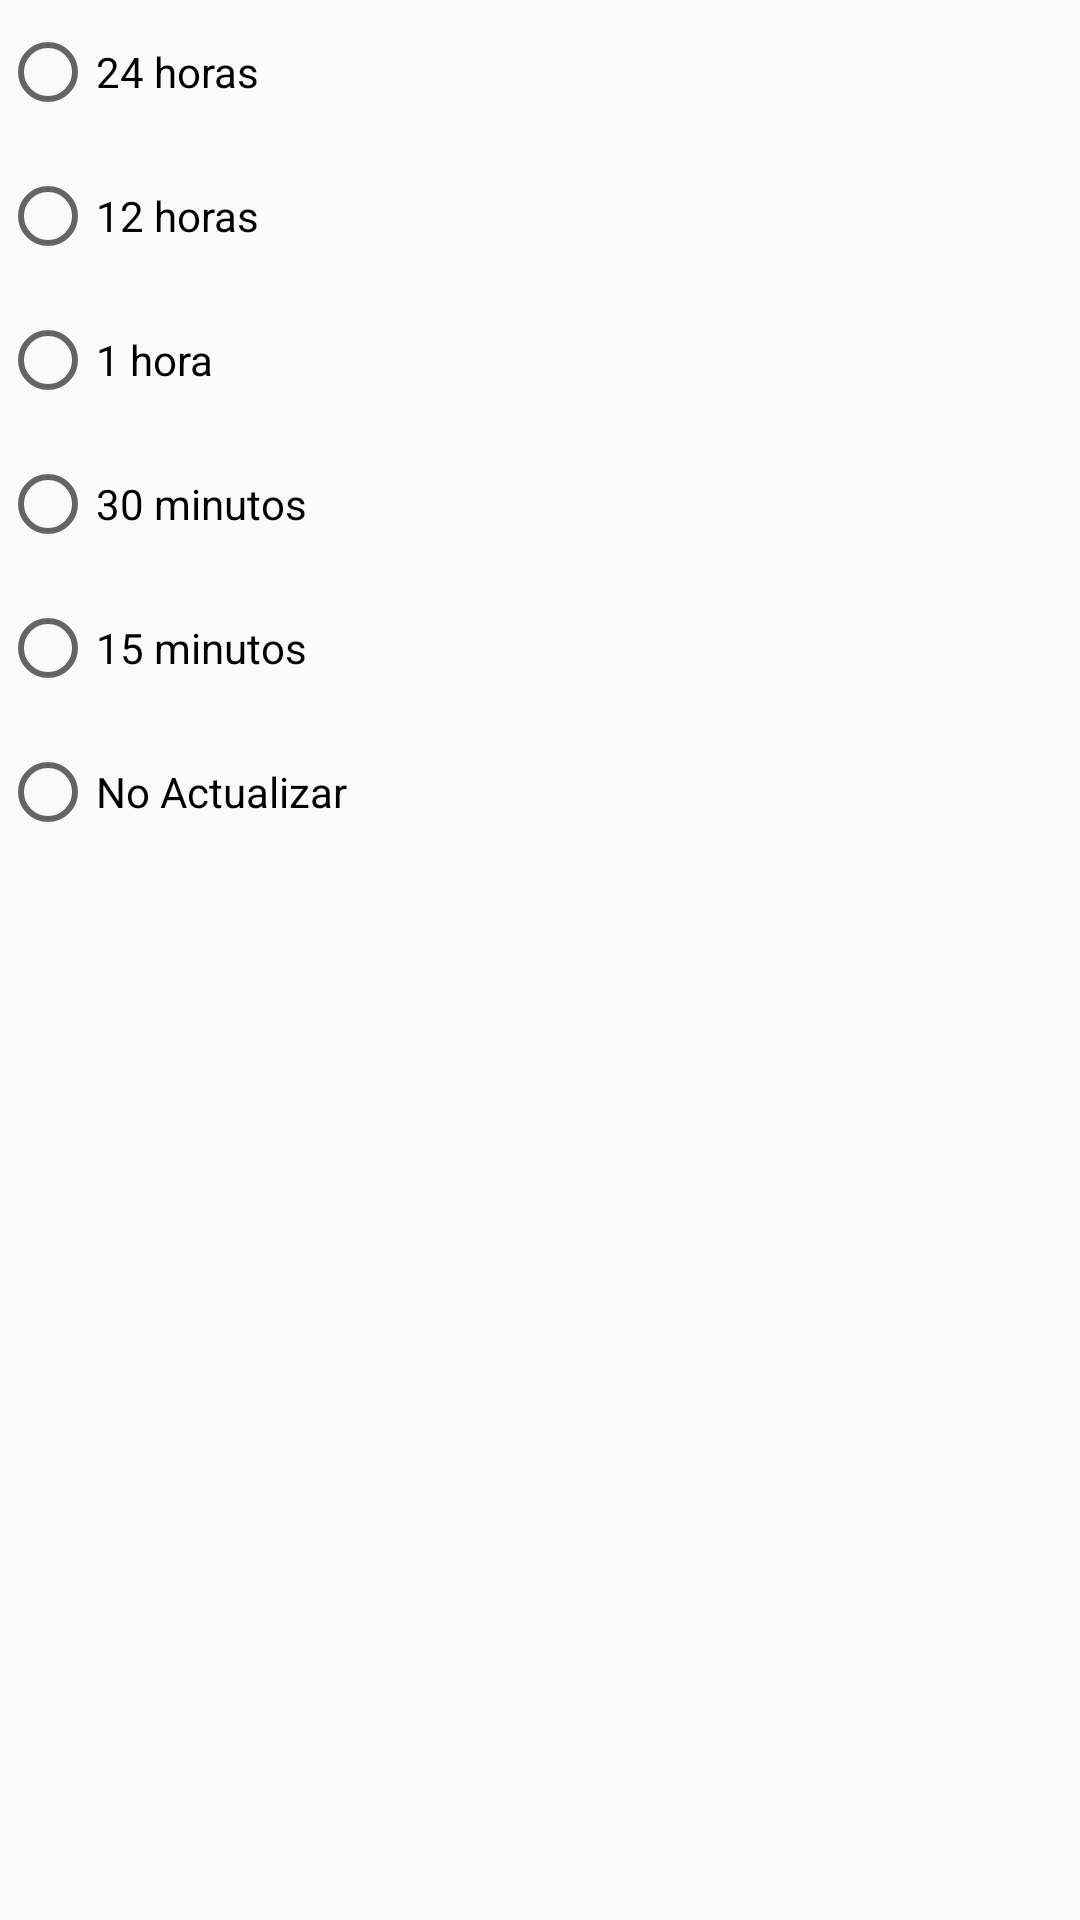

This screen was rendered from an Android layout file. Write that file and the resources it references.
<!-- AndroidManifest.xml: application theme Theme.CryptoTracker -->
<!-- res/layout/dialog_configura.xml -->
<?xml version="1.0" encoding="utf-8"?>
<LinearLayout xmlns:android="http://schemas.android.com/apk/res/android"
    android:orientation="vertical"
    android:layout_width="wrap_content"
    android:layout_height="wrap_content">

    <RadioGroup
        android:id="@+id/radiogroup"
        android:layout_width="wrap_content"
        android:layout_height="wrap_content">

        <RadioButton
            android:id="@+id/horas24"
            android:layout_width="match_parent"
            android:layout_height="wrap_content"
            android:checked="false"
            android:minHeight="48dp"
            android:text="@string/horas24" />

        <RadioButton
            android:id="@+id/horas12"
            android:layout_width="match_parent"
            android:layout_height="wrap_content"
            android:checked="false"
            android:minHeight="48dp"
            android:text="@string/horas12" />

        <RadioButton
            android:id="@+id/hora1"
            android:layout_width="match_parent"
            android:layout_height="wrap_content"
            android:checked="false"
            android:minHeight="48dp"
            android:text="@string/hora1" />

        <RadioButton
            android:id="@+id/min30"
            android:layout_width="match_parent"
            android:layout_height="wrap_content"
            android:checked="false"
            android:minHeight="48dp"
            android:text="@string/min30" />

        <RadioButton
            android:id="@+id/min15"
            android:layout_width="match_parent"
            android:layout_height="wrap_content"
            android:checked="false"
            android:minHeight="48dp"
            android:text="@string/min15" />

        <RadioButton
            android:id="@+id/noActualizar"
            android:layout_width="match_parent"
            android:layout_height="wrap_content"
            android:checked="false"
            android:minHeight="48dp"
            android:text="@string/noActualizar" />

    </RadioGroup>
</LinearLayout>
<!-- resources referenced by this layout -->
<resources>
  <string name="hora1">1 hora</string>
  <string name="horas12">12 horas</string>
  <string name="horas24">24 horas</string>
  <string name="min15">15 minutos</string>
  <string name="min30">30 minutos</string>
  <string name="noActualizar">No Actualizar</string>
  <style name="Theme.CryptoTracker" parent="Theme.AppCompat.Light.DarkActionBar">
          
          <item name="colorPrimary">@color/purple_500</item>
          <item name="colorPrimaryDark">@color/purple_700</item>
          <item name="colorAccent">@color/teal_200</item>
          
      </style>
  <color name="purple_500">#FF6200EE</color>
  <color name="purple_700">#FF3700B3</color>
  <color name="teal_200">#FF03DAC5</color>
</resources>
